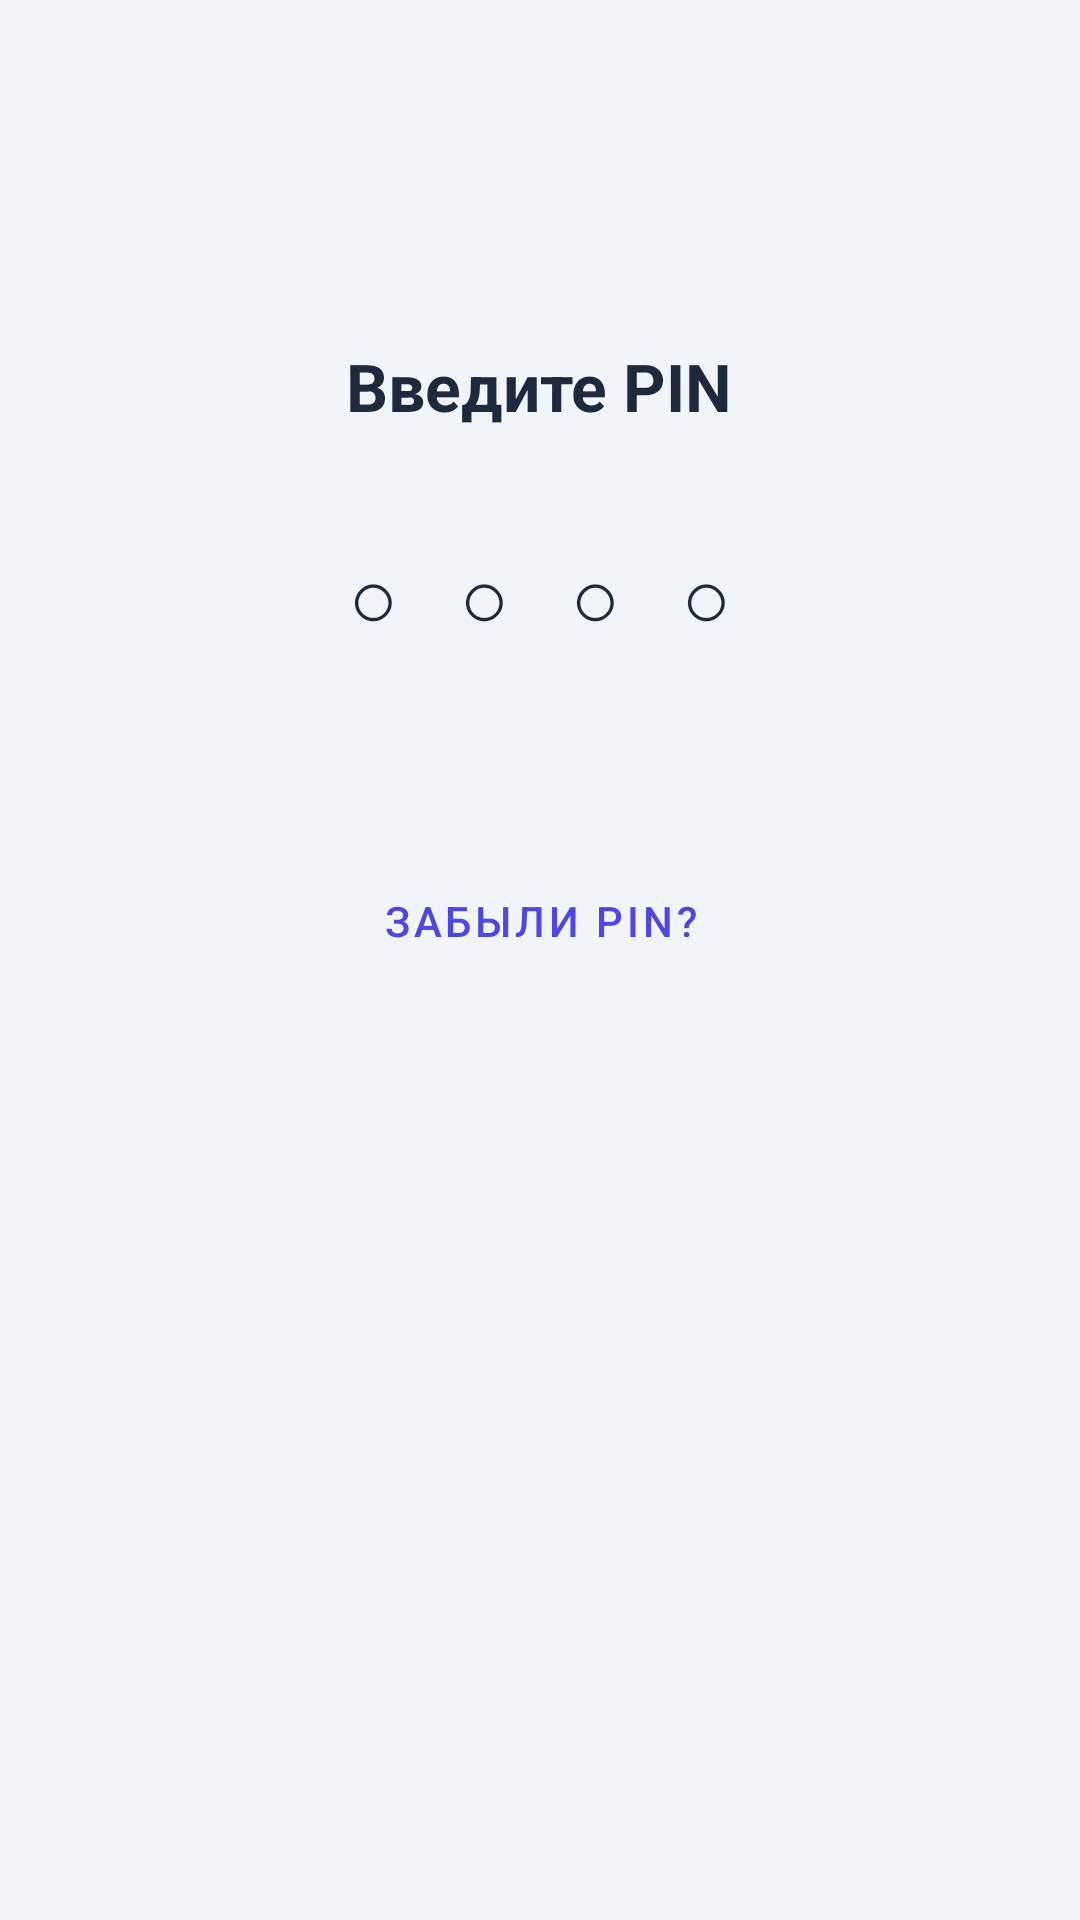

Here is an Android app screen rendered from its layout file. Give the layout XML and the strings, colors and styles it references.
<!-- AndroidManifest.xml: application theme Theme.AdLinkPro -->
<!-- res/layout/activity_pin.xml -->
<?xml version="1.0" encoding="utf-8"?>
<LinearLayout xmlns:android="http://schemas.android.com/apk/res/android"
    android:layout_width="match_parent"
    android:layout_height="match_parent"
    android:orientation="vertical"
    android:gravity="center_horizontal"
    android:background="@color/bgLight"
    android:padding="24dp">

    <TextView
        android:id="@+id/tv_pin_title"
        android:layout_width="wrap_content"
        android:layout_height="wrap_content"
        android:layout_marginTop="90dp"
        android:text="Введите PIN"
        android:textSize="22sp"
        android:textStyle="bold"
        android:textColor="@color/dark" />

    <LinearLayout
        android:layout_width="wrap_content"
        android:layout_height="wrap_content"
        android:layout_marginTop="36dp"
        android:orientation="horizontal"
        android:gravity="center">

        <TextView
            android:id="@+id/dot1"
            android:layout_width="wrap_content"
            android:layout_height="wrap_content"
            android:layout_marginStart="10dp"
            android:layout_marginEnd="10dp"
            android:text="○"
            android:textSize="28sp"
            android:textColor="@color/dark" />

        <TextView
            android:id="@+id/dot2"
            android:layout_width="wrap_content"
            android:layout_height="wrap_content"
            android:layout_marginStart="10dp"
            android:layout_marginEnd="10dp"
            android:text="○"
            android:textSize="28sp"
            android:textColor="@color/dark" />

        <TextView
            android:id="@+id/dot3"
            android:layout_width="wrap_content"
            android:layout_height="wrap_content"
            android:layout_marginStart="10dp"
            android:layout_marginEnd="10dp"
            android:text="○"
            android:textSize="28sp"
            android:textColor="@color/dark" />

        <TextView
            android:id="@+id/dot4"
            android:layout_width="wrap_content"
            android:layout_height="wrap_content"
            android:layout_marginStart="10dp"
            android:layout_marginEnd="10dp"
            android:text="○"
            android:textSize="28sp"
            android:textColor="@color/dark" />
    </LinearLayout>

    <TextView
        android:id="@+id/tv_pin_status"
        android:layout_width="match_parent"
        android:layout_height="wrap_content"
        android:layout_marginTop="20dp"
        android:gravity="center"
        android:textSize="15sp"
        android:textColor="#EF4444"
        android:text="" />

    <EditText
        android:id="@+id/et_pin"
        android:layout_width="1dp"
        android:layout_height="1dp"
        android:alpha="0"
        android:inputType="numberPassword"
        android:maxLines="1" />

    <Button
        android:id="@+id/btn_forgot"
        style="@style/Widget.MaterialComponents.Button.TextButton"
        android:layout_width="wrap_content"
        android:layout_height="wrap_content"
        android:layout_marginTop="24dp"
        android:textColor="@color/primary"
        android:text="Забыли PIN?" />
</LinearLayout>
<!-- resources referenced by this layout -->
<resources>
  <color name="bgLight">#f1f5f9</color>
  <color name="dark">#1e293b</color>
  <color name="primary">#4f46e5</color>
  <style name="Theme.AdLinkPro" parent="Theme.MaterialComponents.DayNight.NoActionBar">
          <item name="colorPrimary">@color/primary</item>
          <item name="colorPrimaryDark">@color/primaryDark</item>
          <item name="colorSecondary">@color/accent</item>
          <item name="android:windowBackground">@color/bgLight</item>
      </style>
  <color name="primaryDark">#4338ca</color>
  <color name="accent">#4f46e5</color>
</resources>
